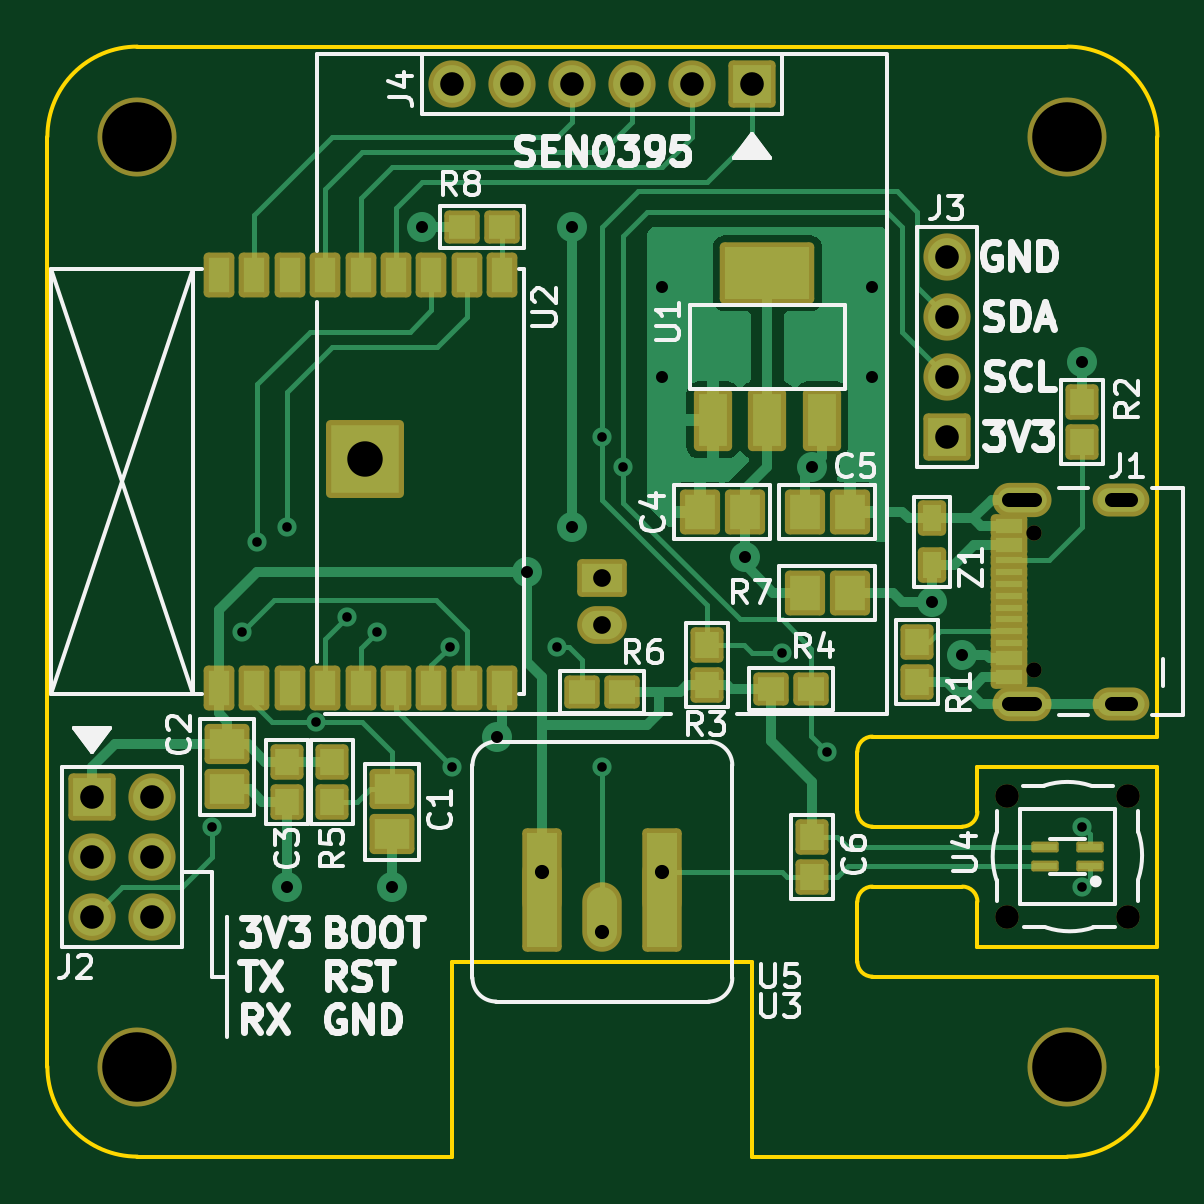
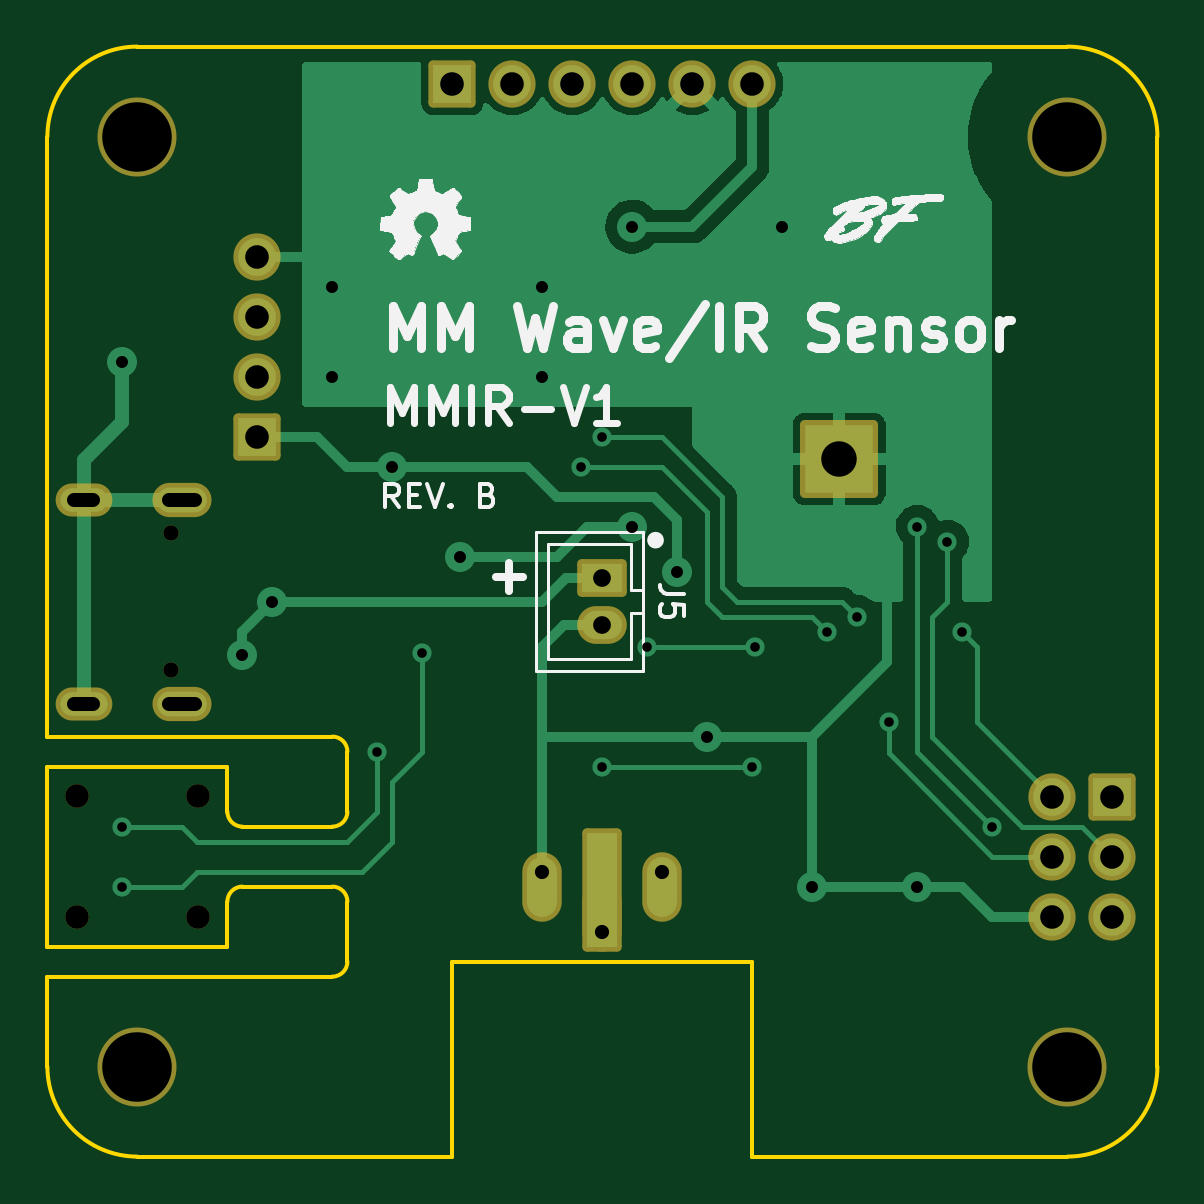
Circuit board: 8 layer files. Board 47.0 x 47.0 mm.
- bottom_copper: mmwave-B_Cu.gbl (26989 bytes)
- bottom_mask: mmwave-B_Mask.gbs (2923 bytes)
- bottom_silk: mmwave-B_Silkscreen.gbo (42377 bytes)
- outline: mmwave-Edge_Cuts.gm1 (2325 bytes)
- top_copper: mmwave-F_Cu.gtl (23926 bytes)
- top_mask: mmwave-F_Mask.gts (6238 bytes)
- top_silk: mmwave-F_Silkscreen.gto (33063 bytes)
- drill: mmwave.drl (2061 bytes)

=== bottom_copper: mmwave-B_Cu.gbl (26989 bytes, source omitted) ===
=== bottom_mask: mmwave-B_Mask.gbs (2923 bytes, source withheld) ===
=== bottom_silk: mmwave-B_Silkscreen.gbo (42377 bytes, source omitted) ===
=== outline: mmwave-Edge_Cuts.gm1 ===
G04 #@! TF.GenerationSoftware,KiCad,Pcbnew,6.0.7-f9a2dced07~116~ubuntu20.04.1*
G04 #@! TF.CreationDate,2022-08-17T23:21:15-04:00*
G04 #@! TF.ProjectId,mmwave,6d6d7761-7665-42e6-9b69-6361645f7063,B*
G04 #@! TF.SameCoordinates,Original*
G04 #@! TF.FileFunction,Profile,NP*
%FSLAX46Y46*%
G04 Gerber Fmt 4.6, Leading zero omitted, Abs format (unit mm)*
G04 Created by KiCad (PCBNEW 6.0.7-f9a2dced07~116~ubuntu20.04.1) date 2022-08-17 23:21:15*
%MOMM*%
%LPD*%
G01*
G04 APERTURE LIST*
G04 #@! TA.AperFunction,Profile*
%ADD10C,0.150000*%
G04 #@! TD*
G04 APERTURE END LIST*
D10*
X150495000Y-82550000D02*
X150495000Y-80645000D01*
X111125000Y-93345000D02*
X111125000Y-53975000D01*
X145415000Y-82550000D02*
G75*
G03*
X146050000Y-83185000I635000J0D01*
G01*
X140970000Y-97155000D02*
X140970000Y-88900000D01*
X158115000Y-89535000D02*
X158115000Y-93345000D01*
X149860000Y-83185000D02*
X146050000Y-83185000D01*
X145415000Y-80010000D02*
X145415000Y-82550000D01*
X146050000Y-85725000D02*
G75*
G03*
X145415000Y-86360000I0J-635000D01*
G01*
X145415000Y-88900000D02*
G75*
G03*
X146050000Y-89535000I635000J0D01*
G01*
X150495000Y-86360000D02*
G75*
G03*
X149860000Y-85725000I-635000J0D01*
G01*
X149860000Y-83185000D02*
G75*
G03*
X150495000Y-82550000I0J635000D01*
G01*
X150495000Y-80645000D02*
X158115000Y-80645000D01*
X111125000Y-93345000D02*
G75*
G03*
X114935000Y-97155000I3810000J0D01*
G01*
X114935000Y-50165000D02*
G75*
G03*
X111125000Y-53975000I0J-3810000D01*
G01*
X158115000Y-53975000D02*
X158115000Y-79375000D01*
X154305000Y-97155000D02*
G75*
G03*
X158115000Y-93345000I0J3810000D01*
G01*
X145415000Y-86360000D02*
X145415000Y-88900000D01*
X146050000Y-79375000D02*
G75*
G03*
X145415000Y-80010000I0J-635000D01*
G01*
X149860000Y-85725000D02*
X146050000Y-85725000D01*
X128270000Y-88900000D02*
X128270000Y-97155000D01*
X158115000Y-79375000D02*
X146050000Y-79375000D01*
X158115000Y-88265000D02*
X150495000Y-88265000D01*
X158115000Y-80645000D02*
X158115000Y-88265000D01*
X114935000Y-50165000D02*
X154305000Y-50165000D01*
X128270000Y-97155000D02*
X114935000Y-97155000D01*
X150495000Y-88265000D02*
X150495000Y-86360000D01*
X140970000Y-88900000D02*
X128270000Y-88900000D01*
X158115000Y-53975000D02*
G75*
G03*
X154305000Y-50165000I-3810000J0D01*
G01*
X146050000Y-89535000D02*
X158115000Y-89535000D01*
X140970000Y-97155000D02*
X154305000Y-97155000D01*
M02*

=== top_copper: mmwave-F_Cu.gtl (23926 bytes, source omitted) ===
=== top_mask: mmwave-F_Mask.gts ===
G04 #@! TF.GenerationSoftware,KiCad,Pcbnew,6.0.7-f9a2dced07~116~ubuntu20.04.1*
G04 #@! TF.CreationDate,2022-08-17T23:21:15-04:00*
G04 #@! TF.ProjectId,mmwave,6d6d7761-7665-42e6-9b69-6361645f7063,B*
G04 #@! TF.SameCoordinates,Original*
G04 #@! TF.FileFunction,Soldermask,Top*
G04 #@! TF.FilePolarity,Negative*
%FSLAX46Y46*%
G04 Gerber Fmt 4.6, Leading zero omitted, Abs format (unit mm)*
G04 Created by KiCad (PCBNEW 6.0.7-f9a2dced07~116~ubuntu20.04.1) date 2022-08-17 23:21:15*
%MOMM*%
%LPD*%
G01*
G04 APERTURE LIST*
G04 Aperture macros list*
%AMRoundRect*
0 Rectangle with rounded corners*
0 $1 Rounding radius*
0 $2 $3 $4 $5 $6 $7 $8 $9 X,Y pos of 4 corners*
0 Add a 4 corners polygon primitive as box body*
4,1,4,$2,$3,$4,$5,$6,$7,$8,$9,$2,$3,0*
0 Add four circle primitives for the rounded corners*
1,1,$1+$1,$2,$3*
1,1,$1+$1,$4,$5*
1,1,$1+$1,$6,$7*
1,1,$1+$1,$8,$9*
0 Add four rect primitives between the rounded corners*
20,1,$1+$1,$2,$3,$4,$5,0*
20,1,$1+$1,$4,$5,$6,$7,0*
20,1,$1+$1,$6,$7,$8,$9,0*
20,1,$1+$1,$8,$9,$2,$3,0*%
G04 Aperture macros list end*
%ADD10RoundRect,0.200000X-0.800000X0.800000X-0.800000X-0.800000X0.800000X-0.800000X0.800000X0.800000X0*%
%ADD11C,2.000000*%
%ADD12C,0.650000*%
%ADD13RoundRect,0.200000X0.575000X-0.150000X0.575000X0.150000X-0.575000X0.150000X-0.575000X-0.150000X0*%
%ADD14RoundRect,0.200000X0.575000X-0.300000X0.575000X0.300000X-0.575000X0.300000X-0.575000X-0.300000X0*%
%ADD15O,2.400000X1.400000*%
%ADD16O,2.500000X1.450000*%
%ADD17C,3.346400*%
%ADD18RoundRect,0.200000X-0.609600X-1.117600X0.609600X-1.117600X0.609600X1.117600X-0.609600X1.117600X0*%
%ADD19RoundRect,0.200000X-1.800000X-1.100000X1.800000X-1.100000X1.800000X1.100000X-1.800000X1.100000X0*%
%ADD20RoundRect,0.200000X0.650000X0.750000X-0.650000X0.750000X-0.650000X-0.750000X0.650000X-0.750000X0*%
%ADD21C,1.000000*%
%ADD22RoundRect,0.200000X0.500000X-0.550000X0.500000X0.550000X-0.500000X0.550000X-0.500000X-0.550000X0*%
%ADD23RoundRect,0.200000X-0.550000X-0.500000X0.550000X-0.500000X0.550000X0.500000X-0.550000X0.500000X0*%
%ADD24RoundRect,0.200000X-0.635000X-2.413000X0.635000X-2.413000X0.635000X2.413000X-0.635000X2.413000X0*%
%ADD25RoundRect,0.200000X0.750000X-0.650000X0.750000X0.650000X-0.750000X0.650000X-0.750000X-0.650000X0*%
%ADD26RoundRect,0.200000X0.450000X-0.750000X0.450000X0.750000X-0.450000X0.750000X-0.450000X-0.750000X0*%
%ADD27RoundRect,0.200000X1.450000X-1.450000X1.450000X1.450000X-1.450000X1.450000X-1.450000X-1.450000X0*%
%ADD28RoundRect,0.200000X-0.500000X0.550000X-0.500000X-0.550000X0.500000X-0.550000X0.500000X0.550000X0*%
%ADD29RoundRect,0.200000X-0.400000X0.550000X-0.400000X-0.550000X0.400000X-0.550000X0.400000X0.550000X0*%
%ADD30RoundRect,0.080000X0.500000X0.150000X-0.500000X0.150000X-0.500000X-0.150000X0.500000X-0.150000X0*%
%ADD31RoundRect,0.200000X0.550000X0.500000X-0.550000X0.500000X-0.550000X-0.500000X0.550000X-0.500000X0*%
%ADD32RoundRect,0.200000X0.800000X-0.800000X0.800000X0.800000X-0.800000X0.800000X-0.800000X-0.800000X0*%
%ADD33RoundRect,0.200000X-0.650000X-0.750000X0.650000X-0.750000X0.650000X0.750000X-0.650000X0.750000X0*%
%ADD34O,1.670000X2.940000*%
%ADD35RoundRect,0.200000X0.800000X0.800000X-0.800000X0.800000X-0.800000X-0.800000X0.800000X-0.800000X0*%
%ADD36RoundRect,0.200000X-0.850000X0.600000X-0.850000X-0.600000X0.850000X-0.600000X0.850000X0.600000X0*%
%ADD37O,2.100000X1.600000*%
G04 APERTURE END LIST*
D10*
X113030000Y-81915000D03*
D11*
X115570000Y-81915000D03*
X113030000Y-84455000D03*
X115570000Y-84455000D03*
X113030000Y-86995000D03*
X115570000Y-86995000D03*
D12*
X152899997Y-76550000D03*
X152899997Y-70770000D03*
D13*
X151824997Y-74910000D03*
X151824997Y-73910000D03*
X151824997Y-73410000D03*
X151824997Y-72410000D03*
X151824997Y-71910000D03*
X151824997Y-72910000D03*
X151824997Y-74410000D03*
X151824997Y-75410000D03*
D14*
X151824997Y-76860000D03*
X151824997Y-70460000D03*
D15*
X156579997Y-69340000D03*
X156579997Y-77980000D03*
D16*
X152399997Y-69340000D03*
X152399997Y-77980000D03*
D14*
X151824997Y-76060000D03*
X151824997Y-71260000D03*
D17*
X154305000Y-93345000D03*
D18*
X139293600Y-65963800D03*
X141605000Y-65963800D03*
D19*
X141605000Y-59766000D03*
D18*
X143916400Y-65963800D03*
D20*
X145095000Y-73279000D03*
X143195000Y-73279000D03*
D17*
X114935000Y-53975000D03*
D21*
X156855000Y-81905000D03*
X151755000Y-87005000D03*
X151755000Y-81905000D03*
X156855000Y-87005000D03*
D22*
X121285000Y-82130000D03*
X121285000Y-80430000D03*
D23*
X133770000Y-77470000D03*
X135470000Y-77470000D03*
D17*
X114935000Y-93345000D03*
D24*
X132080000Y-85852000D03*
X137160000Y-85852000D03*
D25*
X118745000Y-81595000D03*
X118745000Y-79695000D03*
D22*
X123190000Y-82130000D03*
X123190000Y-80430000D03*
D25*
X125730000Y-83500000D03*
X125730000Y-81600000D03*
D23*
X128690000Y-57785000D03*
X130390000Y-57785000D03*
D26*
X118385000Y-77330000D03*
X119885000Y-77330000D03*
X121385000Y-77330000D03*
X122885000Y-77330000D03*
X124385000Y-77330000D03*
X125885000Y-77330000D03*
X127385000Y-77330000D03*
X128885000Y-77330000D03*
X130385000Y-77330000D03*
X130385000Y-59830000D03*
X128885000Y-59830000D03*
X127385000Y-59830000D03*
X125885000Y-59830000D03*
X124385000Y-59830000D03*
X122885000Y-59830000D03*
X121385000Y-59830000D03*
X119885000Y-59830000D03*
X118385000Y-59830000D03*
D27*
X124585000Y-67620000D03*
D28*
X154940000Y-65190000D03*
X154940000Y-66890000D03*
D17*
X154305000Y-53975000D03*
D29*
X148590000Y-70120000D03*
X148590000Y-72120000D03*
D30*
X155255000Y-84855000D03*
X155255000Y-84055000D03*
X153355000Y-84055000D03*
X153355000Y-84855000D03*
D31*
X143471000Y-77343000D03*
X141771000Y-77343000D03*
D20*
X145095000Y-69850000D03*
X143195000Y-69850000D03*
D32*
X149225000Y-66675000D03*
D11*
X149225000Y-64135000D03*
X149225000Y-61595000D03*
X149225000Y-59055000D03*
D33*
X138750000Y-69850000D03*
X140650000Y-69850000D03*
D22*
X143510000Y-85305000D03*
X143510000Y-83605000D03*
D28*
X139065000Y-75477000D03*
X139065000Y-77177000D03*
D22*
X147955000Y-77050000D03*
X147955000Y-75350000D03*
D34*
X132080000Y-85725000D03*
X134620000Y-86995000D03*
X137160000Y-85725000D03*
D35*
X140970000Y-51752500D03*
D11*
X138430000Y-51752500D03*
X135890000Y-51752500D03*
X133350000Y-51752500D03*
X130810000Y-51752500D03*
X128270000Y-51752500D03*
D36*
X134620000Y-72660000D03*
D37*
X134620000Y-74660000D03*
M02*

=== top_silk: mmwave-F_Silkscreen.gto (33063 bytes, source omitted) ===
=== drill: mmwave.drl ===
M48
; DRILL file {KiCad 6.0.7-f9a2dced07~116~ubuntu20.04.1} date Wed 17 Aug 2022 11:17:23 PM EDT
; FORMAT={-:-/ absolute / metric / decimal}
; #@! TF.CreationDate,2022-08-17T23:17:23-04:00
; #@! TF.GenerationSoftware,Kicad,Pcbnew,6.0.7-f9a2dced07~116~ubuntu20.04.1
; #@! TF.FileFunction,MixedPlating,1,2
FMAT,2
METRIC
; #@! TA.AperFunction,Plated,PTH,ViaDrill
T1C0.406
; #@! TA.AperFunction,Plated,PTH,ViaDrill
T2C0.508
; #@! TA.AperFunction,Plated,PTH,ComponentDrill
T3C0.600
; #@! TA.AperFunction,Plated,PTH,ComponentDrill
T4C0.750
; #@! TA.AperFunction,Plated,PTH,ComponentDrill
T5C1.000
; #@! TA.AperFunction,Plated,PTH,ComponentDrill
T6C1.500
; #@! TA.AperFunction,Plated,PTH,ComponentDrill
T7C2.946
; #@! TA.AperFunction,NonPlated,NPTH,ComponentDrill
T8C0.650
; #@! TA.AperFunction,NonPlated,NPTH,ComponentDrill
T9C1.000
%
G90
G05
T1
X118.11Y-83.185
X119.38Y-74.93
X120.015Y-71.12
X121.285Y-70.485
X122.479Y-78.74
X123.825Y-74.295
X125.095Y-74.93
X128.174Y-75.565
X128.27Y-80.645
X132.715Y-75.565
X134.62Y-66.675
X134.62Y-80.645
X135.509Y-67.945
X142.24Y-75.819
X144.145Y-80.01
X154.94Y-83.185
X154.94Y-85.725
T2
X121.285Y-85.725
X125.73Y-85.725
X127.0Y-57.785
X130.175Y-79.375
X131.445Y-72.39
X133.35Y-57.785
X133.35Y-70.485
X137.16Y-60.325
X137.16Y-64.135
X140.65Y-71.755
X143.51Y-67.945
X146.05Y-60.325
X146.05Y-64.135
X148.59Y-73.66
X149.86Y-75.9
X154.94Y-63.5
T3
X132.08Y-85.09
X134.62Y-87.63
X137.16Y-85.09
T4
X134.62Y-72.66
X134.62Y-74.66
T5
X113.03Y-81.915
X113.03Y-84.455
X113.03Y-86.995
X115.57Y-81.915
X115.57Y-84.455
X115.57Y-86.995
X128.27Y-51.752
X130.81Y-51.752
X133.35Y-51.752
X135.89Y-51.752
X138.43Y-51.752
X140.97Y-51.752
X149.225Y-59.055
X149.225Y-61.595
X149.225Y-64.135
X149.225Y-66.675
T6
X124.585Y-67.62
T7
X114.935Y-53.975
X114.935Y-93.345
X154.305Y-53.975
X154.305Y-93.345
T8
X152.9Y-70.77
X152.9Y-76.55
T9
X151.755Y-81.905
X151.755Y-87.005
X156.855Y-81.905
X156.855Y-87.005
T3
X151.85Y-69.34G85X152.95Y-69.34
G05
X151.85Y-77.98G85X152.95Y-77.98
G05
X156.18Y-69.34G85X156.98Y-69.34
G05
X156.18Y-77.98G85X156.98Y-77.98
G05
T0
M30

